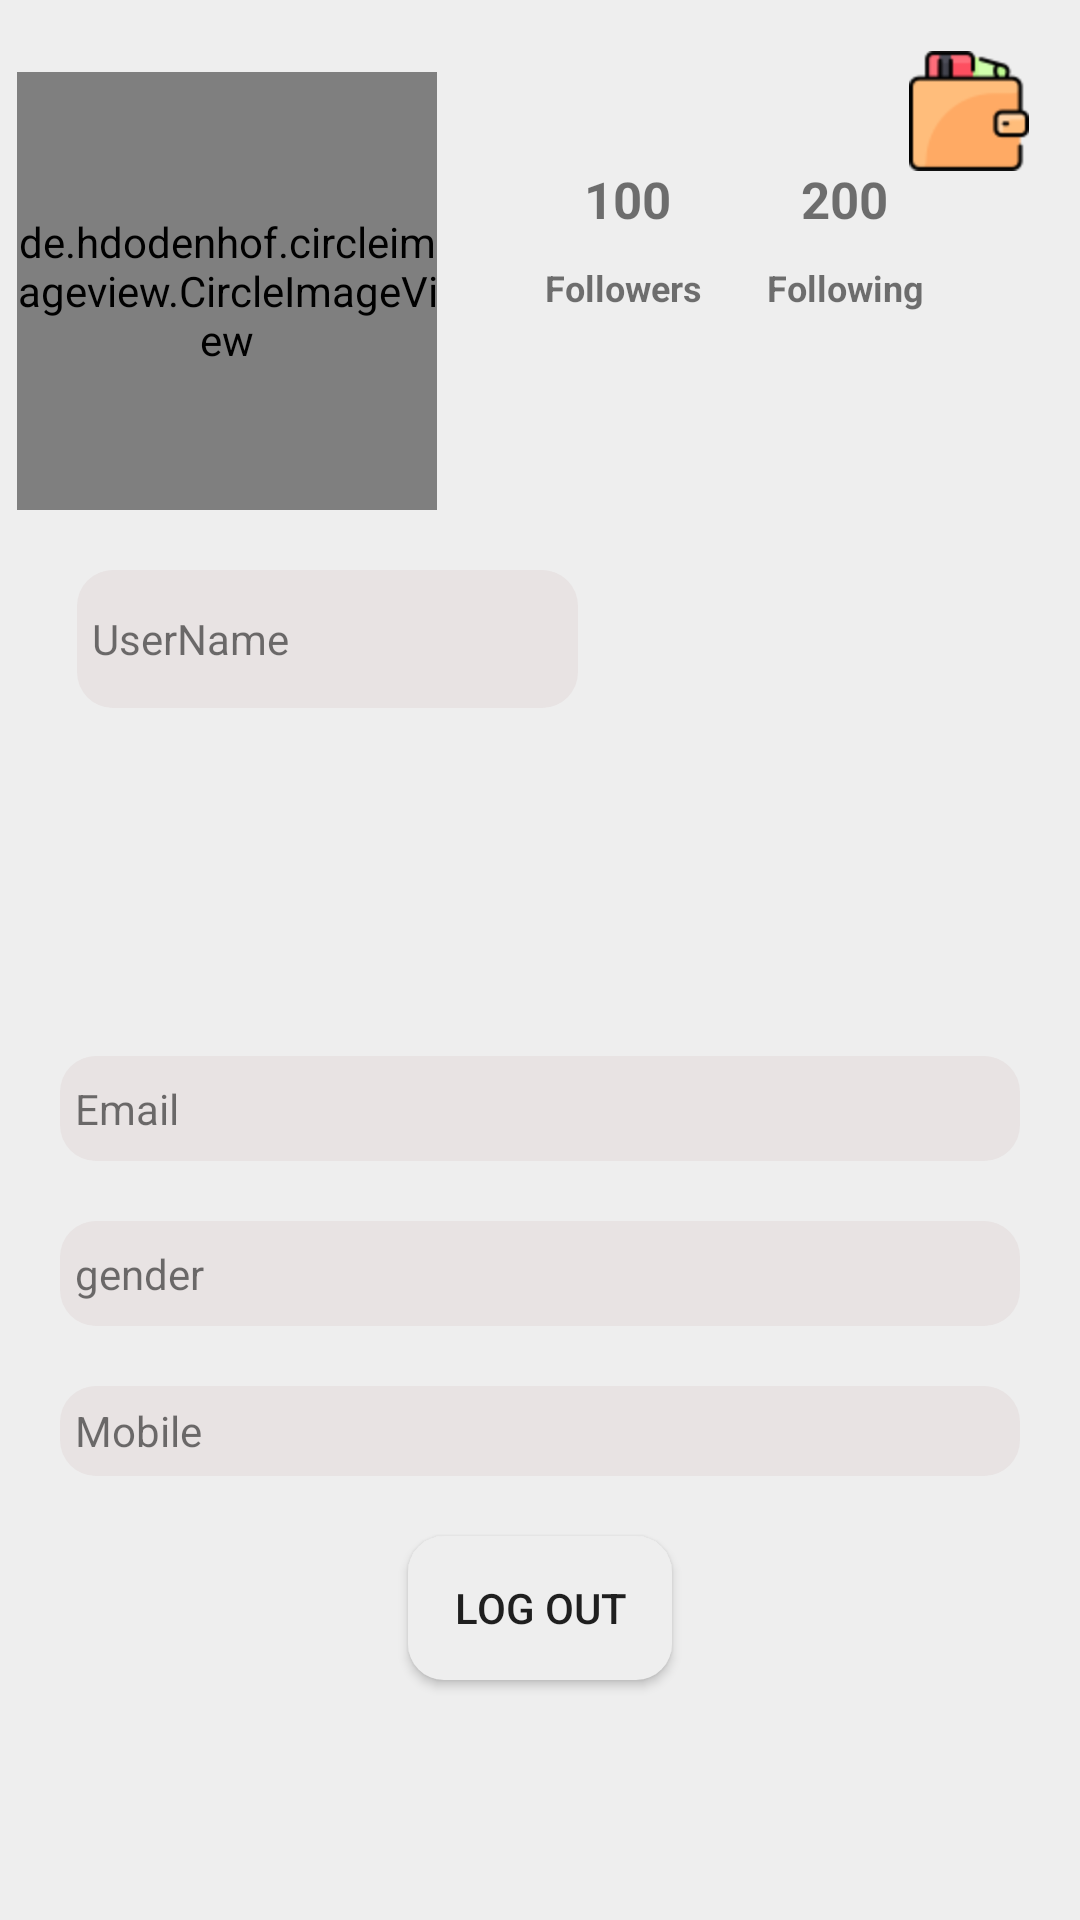

Android layout source for this screen:
<!-- AndroidManifest.xml: application theme Theme.HeloFriend -->
<!-- res/layout/fragment_profile.xml -->
<?xml version="1.0" encoding="utf-8"?>
<FrameLayout xmlns:android="http://schemas.android.com/apk/res/android"
    xmlns:app="http://schemas.android.com/apk/res-auto"
    xmlns:tools="http://schemas.android.com/tools"
    android:layout_width="match_parent"
    android:layout_height="match_parent"
    tools:context="com.anshu.helofriend.fragment.ProfileFragment">

    <androidx.constraintlayout.widget.ConstraintLayout
        android:layout_width="match_parent"
        android:layout_height="match_parent"
        android:background="@color/white_greyish">


        <ImageView
            android:id="@+id/imageView5"
            android:layout_width="61dp"
            android:layout_height="53dp"
            android:backgroundTint="@color/white"
            android:src="@drawable/ic_camera"
            app:layout_constraintBottom_toBottomOf="@+id/imageView4"
            app:layout_constraintEnd_toEndOf="@+id/imageView4"
            app:layout_constraintTop_toBottomOf="@+id/imageView4"
            app:layout_constraintVertical_bias="0.679"
            app:tint="@color/black" />

        <ImageView
            android:id="@+id/wallet_img"
            android:layout_width="40dp"
            android:layout_height="40dp"
            android:layout_gravity="end"
            android:layout_margin="17dp"
            android:layout_marginTop="16dp"
            android:layout_marginEnd="16dp"
            android:src="@drawable/ic_wallet"
            app:layout_constraintEnd_toEndOf="parent"
            app:layout_constraintTop_toTopOf="parent" />

        <TextView
            android:id="@+id/tvName"
            android:layout_width="167dp"
            android:layout_height="46dp"
            android:layout_gravity="center"
            android:layout_margin="20dp"
            android:background="@drawable/edit_text_bg"
            android:gravity="center_vertical"
            android:padding="5dp"
            android:text="UserName"
            app:layout_constraintEnd_toEndOf="@+id/imageView4"
            app:layout_constraintHorizontal_bias="0.0"
            app:layout_constraintStart_toStartOf="@+id/imageView4"
            app:layout_constraintTop_toBottomOf="@+id/imageView4" />

        <de.hdodenhof.circleimageview.CircleImageView
            android:id="@+id/imageView4"
            android:layout_width="140dp"
            android:layout_height="146dp"
            android:layout_marginTop="24dp"
            android:src="@drawable/dino"
            app:layout_constraintEnd_toEndOf="parent"
            app:layout_constraintHorizontal_bias="0.025"
            app:layout_constraintStart_toStartOf="parent"
            app:layout_constraintTop_toTopOf="parent" />

        <TextView
            android:id="@+id/textView5"
            android:layout_width="wrap_content"
            android:layout_height="wrap_content"
            android:textStyle="bold"

            android:text="Followers"
            android:textSize="12sp"
            app:layout_constraintBottom_toBottomOf="@+id/textView7"
            app:layout_constraintEnd_toStartOf="@+id/textView7"
            app:layout_constraintHorizontal_bias="0.625"
            app:layout_constraintStart_toEndOf="@+id/imageView4" />

        <TextView
            android:id="@+id/textView7"
            android:layout_width="wrap_content"
            android:layout_height="wrap_content"
            android:layout_marginEnd="40dp"
            android:layout_marginBottom="248dp"
            android:text="Following"
            android:textStyle="bold"
            android:textSize="12sp"
            app:layout_constraintBottom_toTopOf="@+id/linearLayout"
            app:layout_constraintEnd_toEndOf="parent"
            app:layout_constraintHorizontal_bias="0.901"
            app:layout_constraintStart_toEndOf="@+id/imageView4" />

        <TextView
            android:id="@+id/textView8"
            android:layout_width="wrap_content"
            android:layout_height="wrap_content"
            android:layout_marginBottom="10dp"
            android:text="100"
            android:textSize="17sp"
            android:textStyle="bold"
            app:layout_constraintBottom_toTopOf="@+id/textView5"
            app:layout_constraintEnd_toEndOf="@+id/textView5"
            app:layout_constraintHorizontal_bias="0.562"
            app:layout_constraintStart_toStartOf="@+id/textView5" />

        <TextView
            android:id="@+id/textView9"
            android:layout_width="wrap_content"
            android:layout_height="wrap_content"
            android:layout_marginBottom="10dp"
            android:text="200"
            android:textSize="17sp"
            android:textStyle="bold"
            app:layout_constraintBottom_toTopOf="@+id/textView7"
            app:layout_constraintEnd_toEndOf="@+id/textView7"
            app:layout_constraintHorizontal_bias="0.49"
            app:layout_constraintStart_toStartOf="@+id/textView7" />


        <LinearLayout
            android:id="@+id/linearLayout"
            android:layout_width="match_parent"
            android:layout_height="wrap_content"
            android:layout_marginTop="116dp"
            android:orientation="vertical"
            app:layout_constraintEnd_toEndOf="parent"
            app:layout_constraintStart_toStartOf="parent"
            app:layout_constraintTop_toBottomOf="@+id/tvName">


            <TextView
                android:id="@+id/tvEmail"
                android:layout_width="match_parent"
                android:layout_height="wrap_content"
                android:layout_gravity="center"
                android:layout_marginStart="20dp"
                android:layout_marginEnd="20dp"
                android:background="@drawable/edit_text_bg"
                android:gravity="center_vertical"
                android:padding="5dp"
                android:text="Email"

                />

            <TextView
                android:id="@+id/tvGender"
                android:layout_width="match_parent"
                android:layout_height="wrap_content"
                android:layout_gravity="center"
                android:layout_marginStart="20dp"
                android:layout_marginTop="20dp"
                android:layout_marginEnd="20dp"
                android:background="@drawable/edit_text_bg"
                android:gravity="center_vertical"
                android:padding="5dp"
                android:text="gender" />


            <TextView
                android:id="@+id/tvMobile"
                android:layout_width="match_parent"
                android:layout_height="30dp"
                android:layout_gravity="center"
                android:layout_marginStart="20dp"
                android:layout_marginTop="20dp"
                android:layout_marginEnd="20dp"
                android:background="@drawable/edit_text_bg"
                android:gravity="center_vertical"
                android:padding="5dp"
                android:text="Mobile"

                />


            <androidx.appcompat.widget.AppCompatButton
                android:id="@+id/singOutBtn"
                android:layout_width="wrap_content"
                android:layout_height="wrap_content"
                android:layout_gravity="center"
                android:layout_margin="20dp"
                android:background="@drawable/button_bg"
                android:text="Log out" />

        </LinearLayout>


    </androidx.constraintlayout.widget.ConstraintLayout>
</FrameLayout>
<!-- resources referenced by this layout -->
<resources>
  <color name="black">#FF000000</color>
  <color name="white">#FFFFFFFF</color>
  <color name="white_greyish">#EEEEEE</color>
  <!-- drawable button_bg (drawable) -->
  <?xml version="1.0" encoding="utf-8"?>
  <selector xmlns:android="http://schemas.android.com/apk/res/android">
  
      
      <item android:state_pressed="true">
          <shape android:shape="rectangle">
              <corners android:radius="22dp" />
  
              <solid android:color="@color/red" />
          </shape>
      </item>
  
      
      <item>
          <shape android:shape="rectangle">
              <corners android:radius="12dp" />
  
              <solid android:color="@color/white_greyish" />
          </shape>
      </item>
  
  </selector>
  <!-- drawable dino: jpg bitmap (drawable, 5817 bytes) -->
  <!-- drawable edit_text_bg (drawable) -->
  <?xml version="1.0" encoding="utf-8"?>
  <shape xmlns:android="http://schemas.android.com/apk/res/android">
  
      <solid android:color="#E8E3E3"/>
      <corners android:radius="12dp"/>
      <size android:height="35dp"/>
  </shape>
  <!-- drawable ic_wallet: png bitmap (drawable, 1625 bytes) -->
  <style name="Theme.HeloFriend" parent="Theme.MaterialComponents.DayNight.NoActionBar">
          
          <item name="colorPrimary">@color/red</item>
          <item name="colorPrimaryVariant">@color/red</item>
          <item name="colorOnPrimary">@color/white</item>
          
          <item name="colorSecondary">@color/teal_200</item>
          <item name="colorSecondaryVariant">@color/teal_700</item>
          <item name="colorOnSecondary">@color/black</item>
          
          <item name="android:statusBarColor">?attr/colorPrimaryVariant</item>
          
      </style>
  <color name="red">#FD3A5F</color>
  
  
      //FOR PHONE AUTH
  <color name="teal_200">#FF03DAC5</color>
  <color name="teal_700">#FF018786</color>
</resources>
